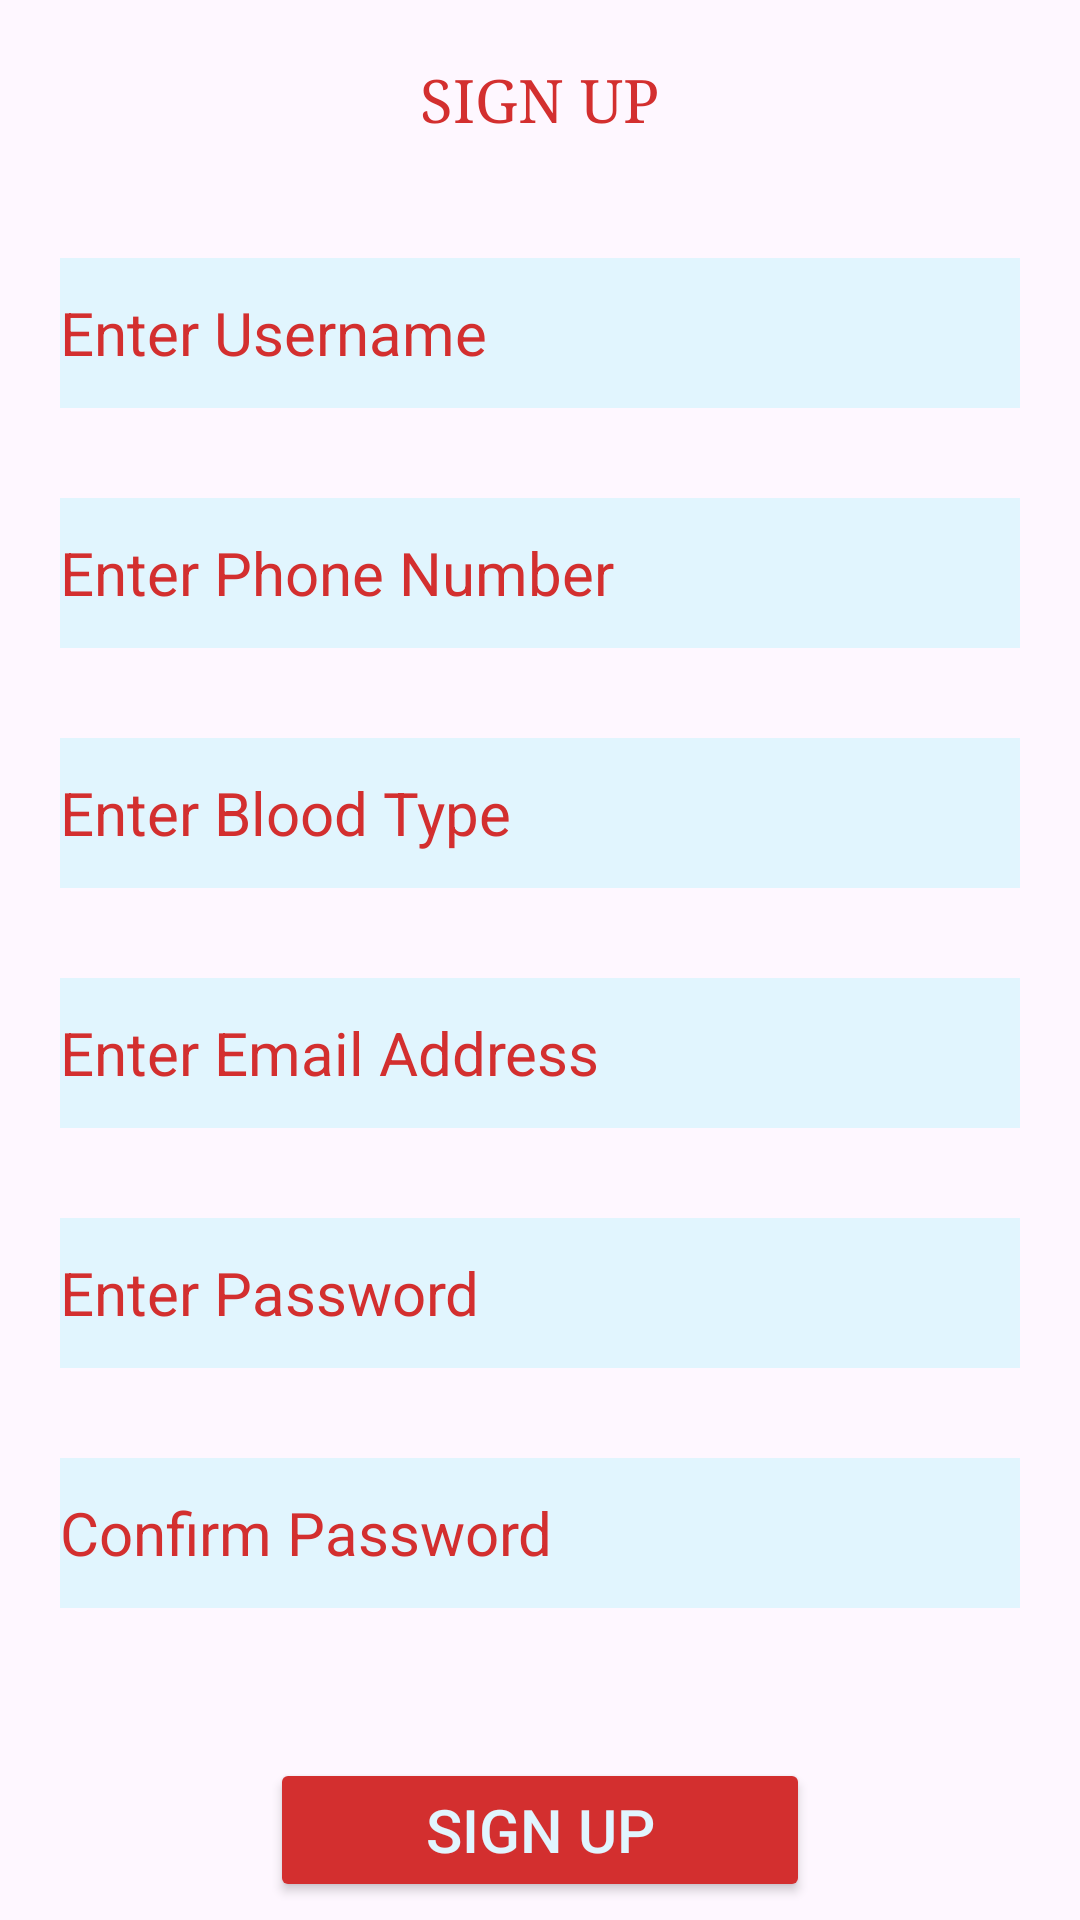

Layout XML and referenced resources for this Android screen:
<!-- AndroidManifest.xml: application theme Theme.Bloodgram -->
<!-- res/layout/activity_registration.xml -->
<?xml version="1.0" encoding="utf-8"?>
<LinearLayout xmlns:android="http://schemas.android.com/apk/res/android"
    xmlns:app="http://schemas.android.com/apk/res-auto"
    xmlns:tools="http://schemas.android.com/tools"
    android:layout_width="match_parent"
    android:layout_height="match_parent"
    android:orientation="vertical"
    tools:context=".RegistrationActivity">

    <TextView
    android:id="@+id/Tv_signup"
    android:layout_width="wrap_content"
    android:layout_height="wrap_content"
    android:layout_marginLeft="90sp"
    android:layout_marginTop="20sp"
    android:layout_marginRight="90sp"
    android:layout_marginBottom="10sp"
    android:text="SIGN UP"
    android:fontFamily="serif"
    android:layout_gravity="center"
    android:textColor="#D32F2F"
    android:textSize="20sp" />
    <EditText
        android:id="@+id/Edtusername"
        android:layout_width="match_parent"
        android:layout_height="wrap_content"
        android:layout_marginLeft="20sp"
        android:layout_marginTop="30sp"
        android:layout_marginRight="20sp"
        android:fontFamily="sans-serif"
        android:textColor="@color/black"
        android:ems="10"
        android:hint="Enter Username"
        android:inputType="text"
        android:minHeight="50sp"
        android:background="#E1F5FE"
        android:textColorHint="#D32F2F"
        android:textSize="20sp"
        tools:layout_editor_absoluteX="69dp"
        tools:layout_editor_absoluteY="60dp" />

    <EditText
        android:id="@+id/Edtphone"
        android:layout_width="match_parent"
        android:layout_height="wrap_content"
        android:layout_marginLeft="20sp"
        android:layout_marginTop="30sp"
        android:layout_marginRight="20sp"
        android:fontFamily="sans-serif"
        android:textColor="@color/black"
        android:ems="10"
        android:hint="Enter Phone Number"
        android:inputType="phone"
        android:minHeight="50sp"
        android:background="#E1F5FE"
        android:textColorHint="#D32F2F"
        android:textSize="20sp"
        tools:layout_editor_absoluteX="69dp"
        tools:layout_editor_absoluteY="60dp" />
    <EditText
        android:id="@+id/Edtbloodgroup"
        android:textSize="20sp"
        android:layout_width="match_parent"
        android:layout_height="wrap_content"
        android:fontFamily="sans-serif"
        android:textColor="@color/black"
        android:layout_marginLeft="20sp"
        android:layout_marginTop="30sp"
        android:layout_marginRight="20sp"
        android:ems="10"
        android:hint="Enter Blood Type"
        android:background="#E1F5FE"
        android:textColorHint="#D32F2F"
        android:inputType="textCapWords"
        android:minHeight="50sp"
        android:digits="ABO+-"/>


    <EditText
        android:id="@+id/EdtRegEmail"
        android:layout_width="match_parent"
        android:layout_height="wrap_content"
        android:layout_marginLeft="20sp"
        android:layout_marginTop="30sp"
        android:layout_marginRight="20sp"
        android:fontFamily="sans-serif"
        android:textColor="@color/black"
        android:ems="10"
        android:hint="Enter Email Address"
        android:inputType="textEmailAddress"
        android:minHeight="50sp"
        android:background="#E1F5FE"
        android:textColorHint="#D32F2F"
        android:textSize="20sp"
        tools:layout_editor_absoluteX="69dp"
        tools:layout_editor_absoluteY="60dp" />

    <EditText
        android:id="@+id/EdtRegPass"
        android:textSize="20sp"
        android:layout_width="match_parent"
        android:textColor="@color/black"
        android:fontFamily="sans-serif"
        android:layout_height="wrap_content"
        android:layout_marginLeft="20sp"
        android:layout_marginTop="30sp"
        android:layout_marginRight="20sp"
        android:ems="10"
        android:hint="Enter Password"
        android:background="#E1F5FE"
        android:textColorHint="#D32F2F"
        android:inputType="textPassword"
        android:minHeight="50sp" />

    <EditText
        android:id="@+id/EdtconfPass"
        android:textSize="20sp"
        android:layout_width="match_parent"
        android:layout_height="wrap_content"
        android:fontFamily="sans-serif"
        android:textColor="@color/black"
        android:layout_marginLeft="20sp"
        android:layout_marginTop="30sp"
        android:layout_marginRight="20sp"
        android:ems="10"
        android:hint="Confirm Password"
        android:background="#E1F5FE"
        android:textColorHint="#D32F2F"
        android:inputType="textPassword"
        android:minHeight="50sp" />


    <Button
        android:id="@+id/btn_reg"
        android:layout_width="match_parent"
        android:layout_height="wrap_content"
        android:backgroundTint="#D32F2F"
        android:layout_marginRight="90sp"
        android:layout_marginLeft="90sp"
        android:layout_marginTop="50sp"
        android:textSize="20sp"
        android:textColor="#E1F5FE"
        android:text="Sign Up" />

    <TextView
        android:id="@+id/Tv_log"
        android:layout_width="wrap_content"
        android:layout_height="wrap_content"
        android:layout_gravity="center"
        android:layout_marginLeft="30sp"
        android:layout_marginTop="50sp"
        android:layout_marginRight="30sp"
        android:gravity="fill_horizontal"
        android:text="Already have an account. Go to Log In"
        android:textColor="#D32F2F"
        android:textSize="15sp" />

</LinearLayout>
<!-- resources referenced by this layout -->
<resources>
  <style name="Theme.Bloodgram" parent="Base.Theme.Bloodgram" />
  <style name="Base.Theme.Bloodgram" parent="Theme.Material3.DayNight.NoActionBar">
          
          
      </style>
  <!-- not gathered from this repository: default colours our renderer supplied (Android Studio template values) -->
  <color name="black">#FF000000</color>
</resources>
